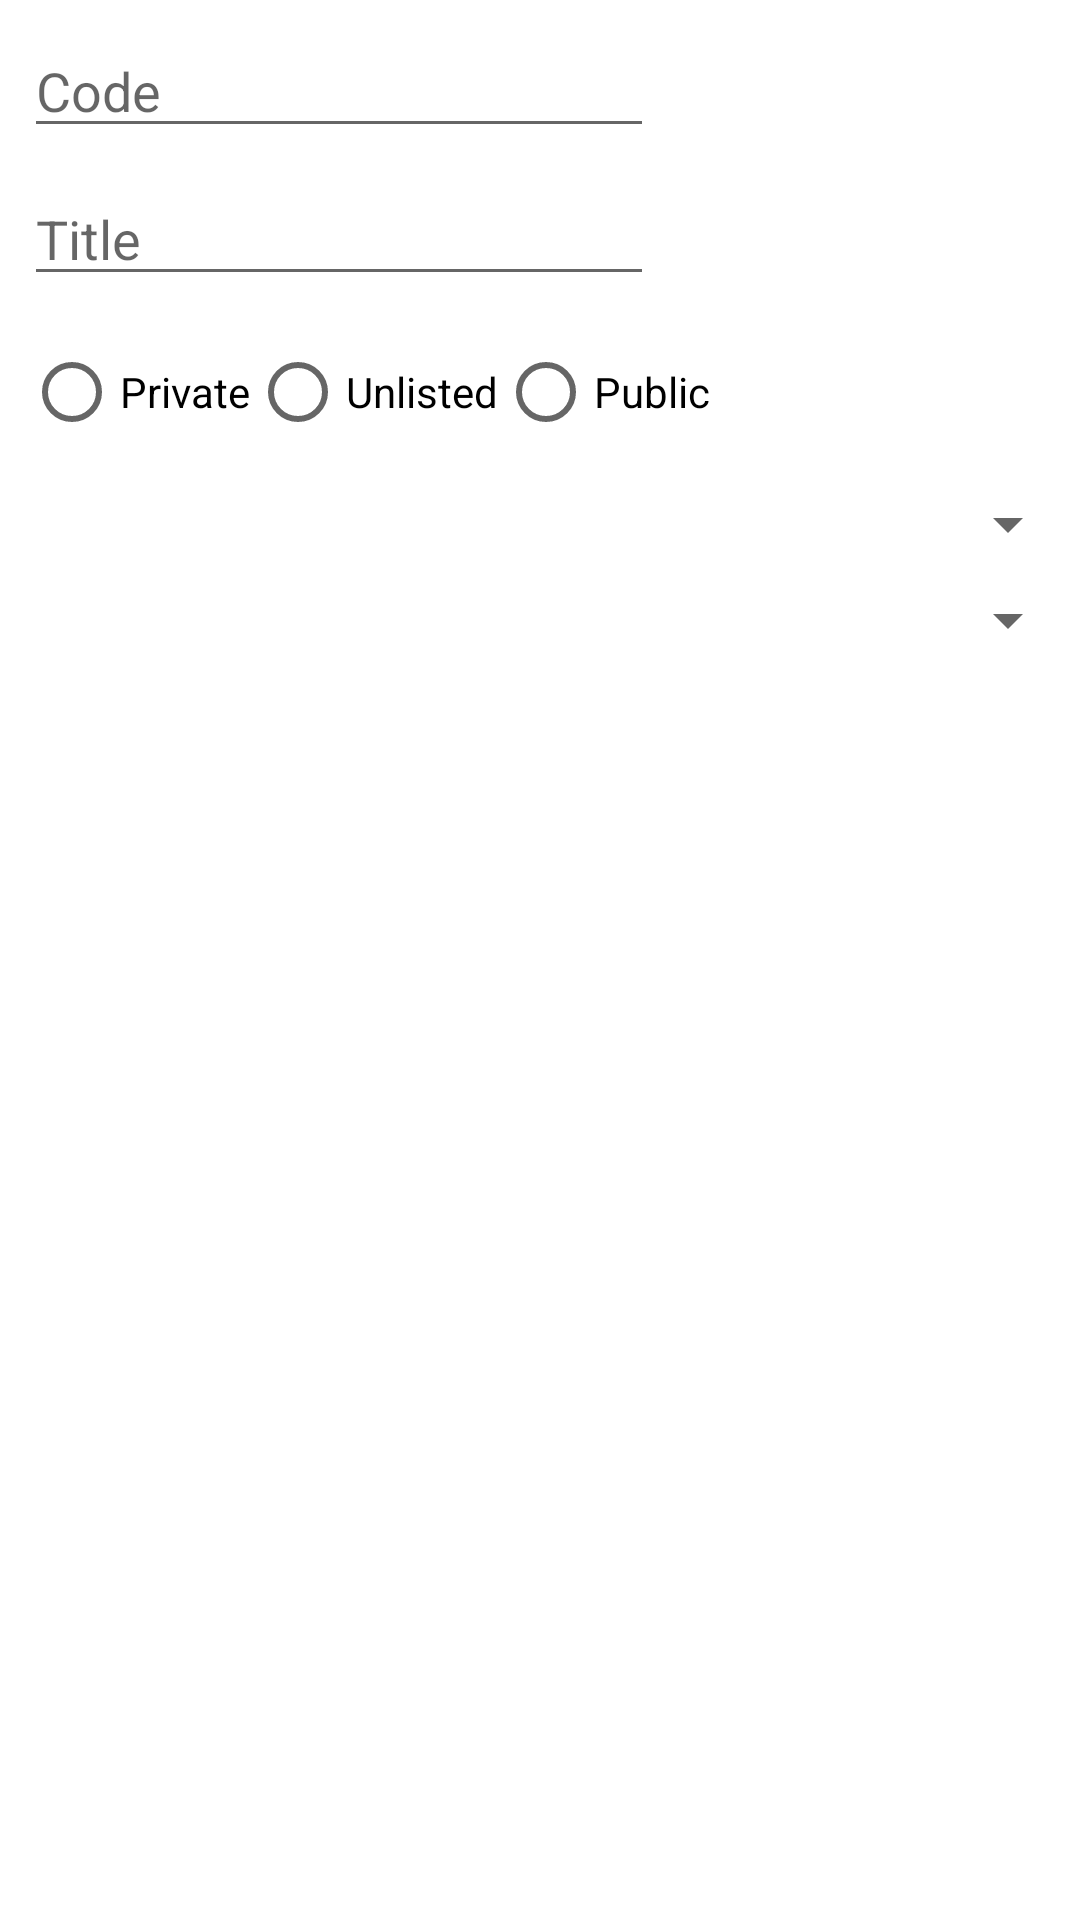

Produce the Android XML layout that renders to this screen, including the resource entries it uses.
<!-- AndroidManifest.xml: application theme Theme.PastebinClient -->
<!-- res/layout/activity_paste_create.xml -->
<?xml version="1.0" encoding="utf-8"?>
<androidx.constraintlayout.widget.ConstraintLayout
    xmlns:android="http://schemas.android.com/apk/res/android"
    xmlns:app="http://schemas.android.com/apk/res-auto"
    xmlns:tools="http://schemas.android.com/tools"
    android:layout_width="match_parent"
    android:layout_height="match_parent">

    <EditText
        android:id="@+id/etPasteCode"
        android:layout_width="wrap_content"
        android:layout_height="wrap_content"
        android:layout_marginStart="8dp"
        android:layout_marginTop="8dp"
        android:ems="10"
        android:gravity="start|top"
        android:hint="Code"
        android:inputType="textMultiLine"
        app:layout_constraintStart_toStartOf="parent"
        app:layout_constraintTop_toTopOf="parent" />

    <EditText
        android:id="@+id/etPasteTitle"
        android:layout_width="wrap_content"
        android:layout_height="wrap_content"
        android:layout_marginStart="8dp"
        android:layout_marginTop="8dp"
        android:ems="10"
        android:hint="Title"
        android:inputType="textPersonName"
        app:layout_constraintStart_toStartOf="parent"
        app:layout_constraintTop_toBottomOf="@+id/etPasteCode" />

    <RadioGroup
        android:id="@+id/rgPrivacy"
        android:layout_width="wrap_content"
        android:layout_height="wrap_content"
        android:layout_marginStart="8dp"
        android:layout_marginTop="8dp"
        android:orientation="horizontal"
        app:layout_constraintStart_toStartOf="parent"
        app:layout_constraintTop_toBottomOf="@+id/etPasteTitle">

        <RadioButton
            android:id="@+id/rbPrivacyPrivate"
            android:layout_width="match_parent"
            android:layout_height="wrap_content"
            android:text="Private" />

        <RadioButton
            android:id="@+id/rbPrivacyUnlisted"
            android:layout_width="match_parent"
            android:layout_height="wrap_content"
            android:text="Unlisted" />

        <RadioButton
            android:id="@+id/rbPrivacyPublic"
            android:layout_width="match_parent"
            android:layout_height="wrap_content"
            android:text="Public" />
    </RadioGroup>

    <Spinner
        android:id="@+id/spinnerPasteFormat"
        android:layout_width="match_parent"
        android:layout_height="wrap_content"
        android:layout_marginStart="8dp"
        android:layout_marginTop="8dp"
        app:layout_constraintStart_toStartOf="parent"
        app:layout_constraintTop_toBottomOf="@+id/rgPrivacy" />

    <Spinner
        android:id="@+id/spinnerPasteExpiration"
        android:layout_width="match_parent"
        android:layout_height="wrap_content"
        android:layout_marginStart="8dp"
        android:layout_marginTop="8dp"
        app:layout_constraintStart_toStartOf="parent"
        app:layout_constraintTop_toBottomOf="@+id/spinnerPasteFormat" />

</androidx.constraintlayout.widget.ConstraintLayout>
<!-- resources referenced by this layout -->
<resources>
  <style name="Theme.PastebinClient" parent="Theme.MaterialComponents.DayNight.DarkActionBar">
          
          <item name="colorPrimary">@color/purple_500</item>
          <item name="colorPrimaryVariant">@color/purple_700</item>
          <item name="colorOnPrimary">@color/white</item>
          
          <item name="colorSecondary">@color/teal_200</item>
          <item name="colorSecondaryVariant">@color/teal_700</item>
          <item name="colorOnSecondary">@color/black</item>
          
          <item name="android:statusBarColor" tools:targetApi="l">?attr/colorPrimaryVariant</item>
          
      </style>
  <color name="purple_500">#FF6200EE</color>
  <color name="purple_700">#FF3700B3</color>
  <color name="white">#FFFFFFFF</color>
  <color name="teal_200">#FF03DAC5</color>
  <color name="teal_700">#FF018786</color>
  <color name="black">#FF000000</color>
</resources>
